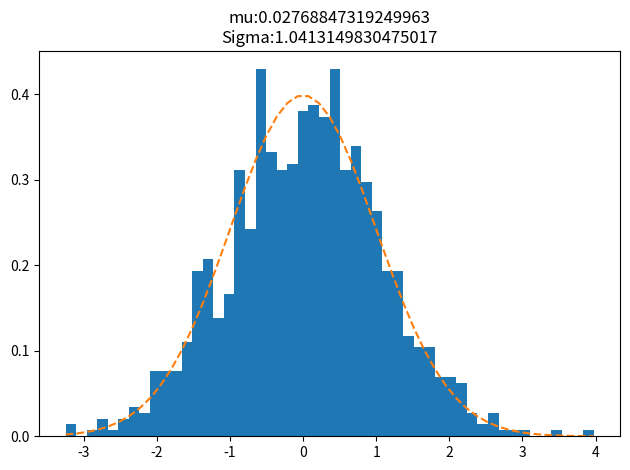

Reproduce this figure in Python.
import numpy as np
import matplotlib.pyplot as plt

# example data
mu = 0  # mean of distribution
sigma = 1  # standard deviation of distribution
x = sigma * np.random.randn(1000) + mu

num_bins = 50

fig, ax = plt.subplots()

# the histogram of the data
n, bins, patches = ax.hist(x, num_bins, density=True)

# add a 'best fit' line
y = ((1 / (np.sqrt(2 * np.pi) * sigma)) *
     np.exp(-0.5 * (1 / sigma * (bins - mu))**2))
ax.plot(bins, y, '--')

ax.set_title("mu:%s\nSigma:%s" % (np.mean(x, axis=0), np.std(x, axis=0)))  # 在标题栏打印，均值μ，方差σ

# Tweak spacing to prevent clipping of ylabel
fig.tight_layout()
plt.show()
